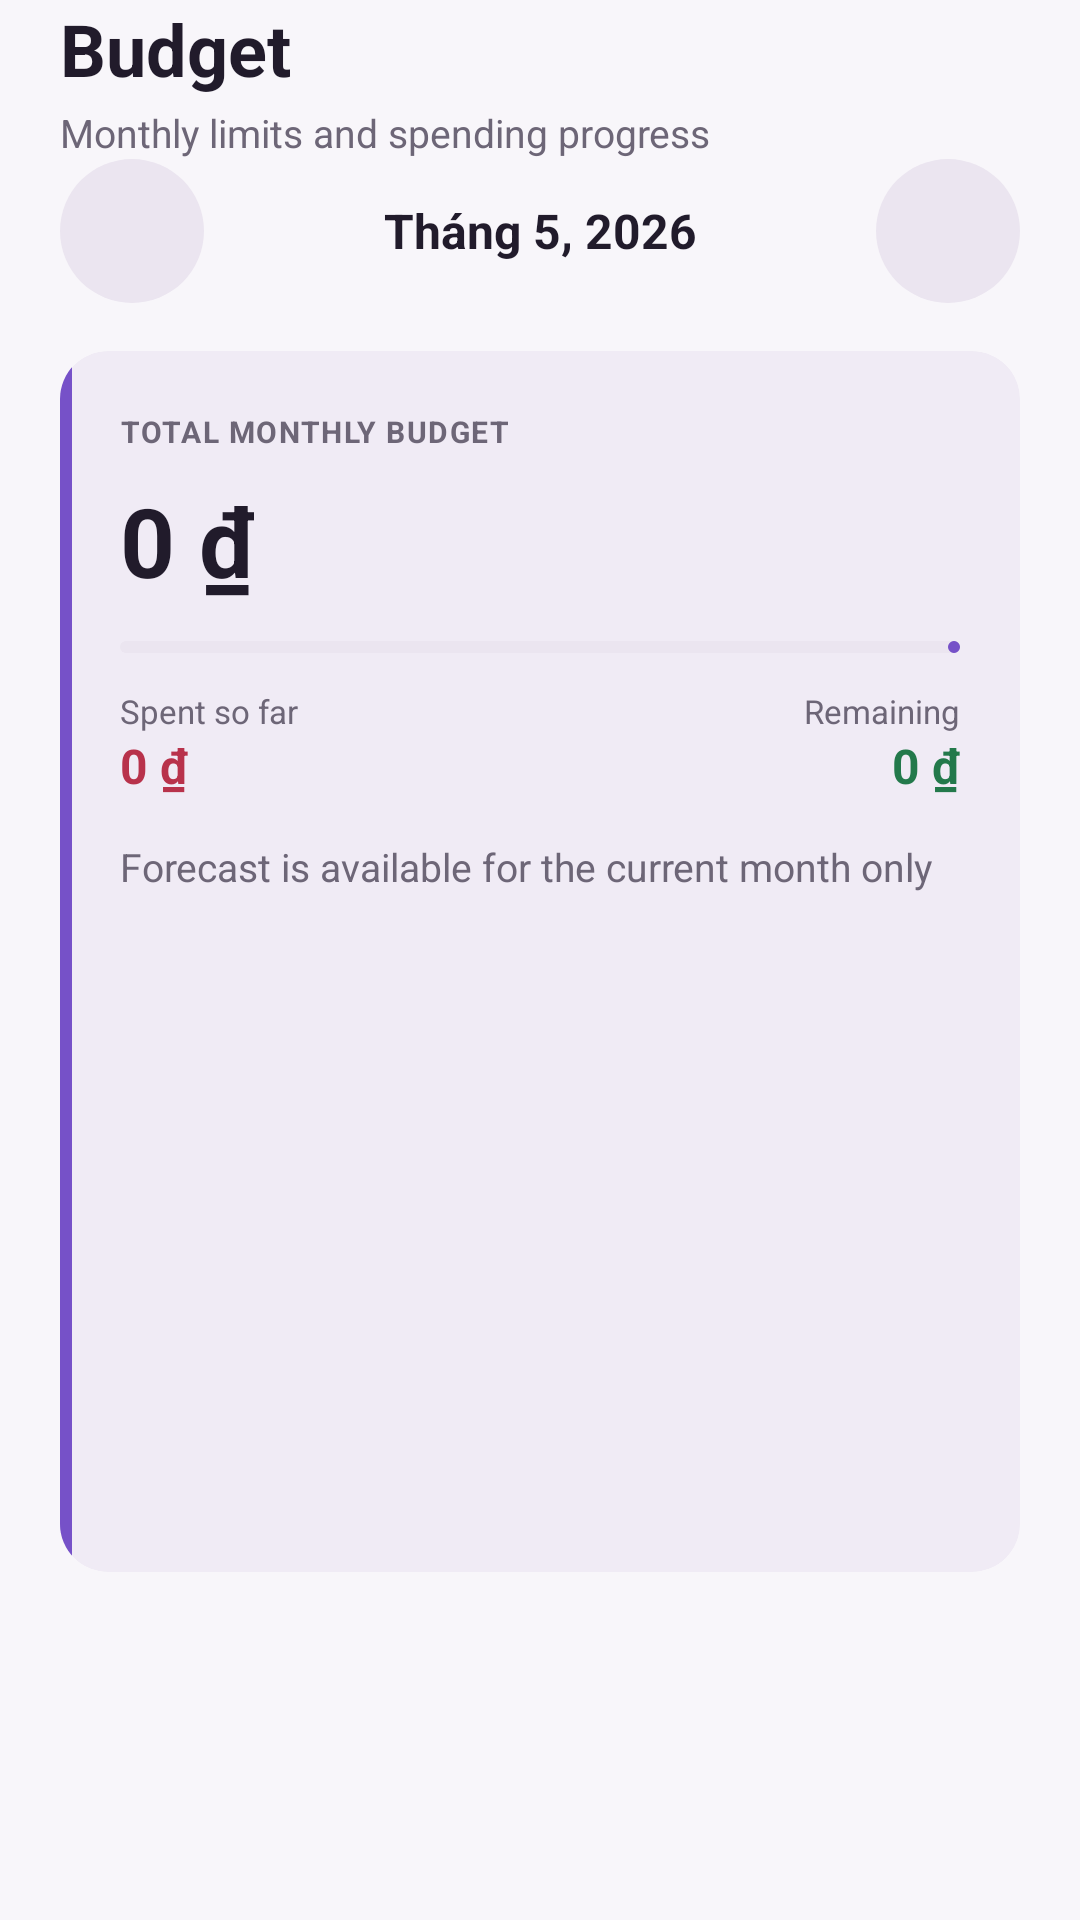

This screen was rendered from an Android layout file. Write that file and the resources it references.
<!-- AndroidManifest.xml: application theme Theme.Financier -->
<!-- res/layout/fragment_budget.xml -->
<?xml version="1.0" encoding="utf-8"?>
<androidx.core.widget.NestedScrollView xmlns:android="http://schemas.android.com/apk/res/android"
    xmlns:app="http://schemas.android.com/apk/res-auto"
    android:layout_width="match_parent"
    android:layout_height="match_parent"
    android:background="@color/background"
    android:fillViewport="true">

    <LinearLayout
        android:layout_width="match_parent"
        android:layout_height="wrap_content"
        android:orientation="vertical"
        android:paddingHorizontal="@dimen/screen_margin"
        android:paddingBottom="100dp">

        
        <LinearLayout
            android:layout_width="match_parent"
            android:layout_height="wrap_content"
            android:orientation="vertical"
            android:gravity="center_vertical">
            <TextView
                style="@style/TextAppearance.Financier.ScreenTitle"
                android:layout_width="match_parent"
                android:layout_height="wrap_content"
                android:text="@string/budget_title" />
            <TextView
                android:layout_width="match_parent"
                android:layout_height="wrap_content"
                android:layout_marginTop="3dp"
                android:text="@string/budget_subtitle"
                android:textSize="13sp"
                android:textColor="@color/on_surface_variant" />
        </LinearLayout>

        
        <LinearLayout
            android:layout_width="match_parent"
            android:layout_height="48dp"
            android:orientation="horizontal"
            android:gravity="center"
            android:layout_marginBottom="16dp">

            <ImageButton
                android:id="@+id/btn_prev_month"
                android:layout_width="48dp"
                android:layout_height="48dp"
                android:src="@drawable/ic_arrow_back"
                android:tint="@color/on_surface_variant"
                android:background="@drawable/bg_circle_transparent"
                android:padding="12dp"
                android:contentDescription="@string/previous_month" />

            <TextView
                android:id="@+id/tv_month_label"
                android:layout_width="0dp"
                android:layout_height="wrap_content"
                android:layout_weight="1"
                android:text="Tháng 5, 2026"
                android:textSize="16sp"
                android:textStyle="bold"
                android:textColor="@color/on_surface"
                android:gravity="center"/>

            <ImageButton
                android:id="@+id/btn_next_month"
                android:layout_width="48dp"
                android:layout_height="48dp"
                android:src="@drawable/ic_chevron_right"
                android:tint="@color/on_surface_variant"
                android:background="@drawable/bg_circle_transparent"
                android:padding="12dp"
                android:contentDescription="@string/next_month" />
        </LinearLayout>

        
        <androidx.cardview.widget.CardView
            android:layout_width="match_parent"
            android:layout_height="wrap_content"
            app:cardBackgroundColor="@color/surface_container"
            app:cardCornerRadius="16dp"
            app:cardElevation="0dp"
            android:layout_marginBottom="16dp">

            <LinearLayout
                android:layout_width="match_parent"
                android:layout_height="wrap_content"
                android:orientation="vertical"
                android:padding="20dp">

                <TextView
                    android:layout_width="wrap_content"
                    android:layout_height="wrap_content"
                    android:text="@string/total_monthly_budget"
                    android:textSize="10sp"
                    android:textStyle="bold"
                    android:textColor="@color/on_surface_variant"
                    android:letterSpacing="0.05"
                    android:layout_marginBottom="8dp"/>

                <TextView
                    android:id="@+id/tv_total_budget"
                    android:layout_width="wrap_content"
                    android:layout_height="wrap_content"
                    android:text="0 ₫"
                    android:textSize="32sp"
                    android:textStyle="bold"
                    android:textColor="@color/on_surface"
                    android:layout_marginBottom="12dp"/>

                
                <com.google.android.material.progressindicator.LinearProgressIndicator
                    android:id="@+id/progress_overall"
                    android:layout_width="match_parent"
                    android:layout_height="8dp"
                    android:max="100"
                    android:progress="0"
                    android:indeterminate="false"
                    app:indicatorColor="@color/primary"
                    app:trackColor="@color/surface_container_high"
                    app:trackCornerRadius="4dp"
                    android:layout_marginBottom="12dp"/>

                
                <LinearLayout
                    android:layout_width="match_parent"
                    android:layout_height="wrap_content"
                    android:orientation="horizontal">
                    <LinearLayout
                        android:layout_width="0dp"
                        android:layout_height="wrap_content"
                        android:layout_weight="1"
                        android:orientation="vertical">
                        <TextView
                            android:layout_width="wrap_content"
                            android:layout_height="wrap_content"
                            android:text="@string/spent_so_far"
                            android:textSize="11sp"
                            android:textColor="@color/on_surface_variant"/>
                        <TextView
                            android:id="@+id/tv_spent"
                            android:layout_width="wrap_content"
                            android:layout_height="wrap_content"
                            android:text="0 ₫"
                            android:textSize="16sp"
                            android:textStyle="bold"
                            android:textColor="@color/error"/>
                    </LinearLayout>
                    <LinearLayout
                        android:layout_width="0dp"
                        android:layout_height="wrap_content"
                        android:layout_weight="1"
                        android:orientation="vertical"
                        android:gravity="end">
                        <TextView
                            android:layout_width="wrap_content"
                            android:layout_height="wrap_content"
                            android:text="@string/remaining"
                            android:textSize="11sp"
                            android:textColor="@color/on_surface_variant"/>
                        <TextView
                            android:id="@+id/tv_remaining"
                            android:layout_width="wrap_content"
                            android:layout_height="wrap_content"
                            android:text="0 ₫"
                            android:textSize="16sp"
                            android:textStyle="bold"
                            android:textColor="@color/finance_income"/>
                    </LinearLayout>
                </LinearLayout>

                <TextView
                    android:id="@+id/tv_projected_spend"
                    android:layout_width="match_parent"
                    android:layout_height="wrap_content"
                    android:layout_marginTop="14dp"
                    android:text="@string/projected_spend_unavailable"
                    android:textSize="13sp"
                    android:textColor="@color/on_surface_variant" />
            </LinearLayout>

            
            <View
                android:layout_width="4dp"
                android:layout_height="match_parent"
                android:background="@color/primary"
                android:layout_gravity="start"/>
        </androidx.cardview.widget.CardView>

        
        <LinearLayout
            android:layout_width="match_parent"
            android:layout_height="wrap_content"
            android:orientation="horizontal"
            android:gravity="center_vertical"
            android:layout_marginBottom="12dp">
            <TextView
                android:layout_width="0dp"
                android:layout_height="wrap_content"
                android:layout_weight="1"
                android:text="@string/categories"
                android:textSize="17sp"
                android:textStyle="bold"
                android:textColor="@color/on_surface"/>
            <com.google.android.material.button.MaterialButton
                android:id="@+id/btn_add_budget"
                style="@style/Widget.MaterialComponents.Button.TextButton"
                android:layout_width="wrap_content"
                android:layout_height="36dp"
                android:text="@string/add_new_budget"
                android:textSize="12sp"
                android:textColor="@color/primary"
                app:icon="@drawable/ic_add"
                app:iconTint="@color/primary"
                app:iconSize="16dp"/>
        </LinearLayout>

        
        <TextView
            android:id="@+id/tv_empty"
            android:layout_width="match_parent"
            android:layout_height="wrap_content"
            android:text="@string/budget_empty_hint"
            android:textSize="15sp"
            android:textColor="@color/on_surface_variant"
            android:gravity="center"
            android:layout_marginTop="40dp"
            android:lineSpacingExtra="4dp"
            android:visibility="gone"/>

        
        <androidx.recyclerview.widget.RecyclerView
            android:id="@+id/rv_budgets"
            android:layout_width="match_parent"
            android:layout_height="wrap_content"
            android:nestedScrollingEnabled="false"/>

    </LinearLayout>
</androidx.core.widget.NestedScrollView>
<!-- resources referenced by this layout -->
<resources>
  <color name="background">#F8F6FA</color>
  <color name="error">#B8324B</color>
  <color name="finance_income">#23794B</color>
  <color name="on_surface">#211B2B</color>
  <color name="on_surface_variant">#6D6677</color>
  <color name="primary">#7651C8</color>
  <color name="surface_container">#F0EBF5</color>
  <color name="surface_container_high">#EBE5F0</color>
  <dimen name="screen_margin">20dp</dimen>
  <!-- drawable bg_circle_transparent (drawable) -->
  <?xml version="1.0" encoding="utf-8"?>
  <shape xmlns:android="http://schemas.android.com/apk/res/android" android:shape="oval">
      <solid android:color="@color/surface_container_high"/>
  </shape>
  <!-- drawable ic_add (drawable) -->
  <vector xmlns:android="http://schemas.android.com/apk/res/android" android:height="24dp" android:width="24dp" android:viewportWidth="24" android:viewportHeight="24">
      <path android:fillColor="#FFFFFF" android:pathData="M19,13h-6v6h-2v-6H5v-2h6V5h2v6h6v2z"/>
  </vector>
  <string name="add_new_budget">Add New Budget</string>
  <string name="budget_empty_hint">No budgets yet. Add a category limit to start tracking your spending.</string>
  <string name="budget_subtitle">Monthly limits and spending progress</string>
  <string name="budget_title">Budget</string>
  <string name="categories">Categories</string>
  <string name="next_month">Next month</string>
  <string name="previous_month">Previous month</string>
  <string name="projected_spend_unavailable">Forecast is available for the current month only</string>
  <string name="remaining">Remaining</string>
  <string name="spent_so_far">Spent so far</string>
  <string name="total_monthly_budget">TOTAL MONTHLY BUDGET</string>
  <style name="TextAppearance.Financier.ScreenTitle" parent="TextAppearance.Material3.HeadlineMedium">
          <item name="android:textSize">24sp</item>
          <item name="android:textStyle">bold</item>
          <item name="android:textColor">@color/on_surface</item>
      </style>
  <style name="Theme.Financier" parent="Base.Theme.Financier">
          <item name="android:windowLightStatusBar" tools:targetApi="23">true</item>
      </style>
  <color name="on_primary">#FFFFFF</color>
  <color name="primary_container">#EAE0FF</color>
  <color name="on_primary_container">#281252</color>
  <color name="secondary">#9A4771</color>
  <color name="on_secondary">#FFFFFF</color>
  <color name="secondary_container">#F4DCE8</color>
  <color name="on_secondary_container">#4B102B</color>
  <color name="tertiary">#16877F</color>
  <color name="on_tertiary">#FFFFFF</color>
  <color name="tertiary_container">#B9EFE3</color>
  <color name="on_tertiary_container">#003B36</color>
  <color name="on_error">#FFFFFF</color>
  <color name="error_container">#F8DCE1</color>
  <color name="on_error_container">#410002</color>
  <color name="on_background">#211B2B</color>
  <color name="surface">#FFFFFF</color>
  <color name="outline">#77707F</color>
  <color name="outline_variant">#E4DEE9</color>
  <color name="status_bar">#F8F6FA</color>
  <color name="surface_container_lowest">#FFFFFF</color>
  <style name="ShapeSmall" parent="">
          <item name="cornerFamily">rounded</item>
          <item name="cornerSize">8dp</item>
      </style>
  <style name="ShapeMedium" parent="">
          <item name="cornerFamily">rounded</item>
          <item name="cornerSize">12dp</item>
      </style>
  <style name="ShapeLarge" parent="">
          <item name="cornerFamily">rounded</item>
          <item name="cornerSize">16dp</item>
      </style>
</resources>
